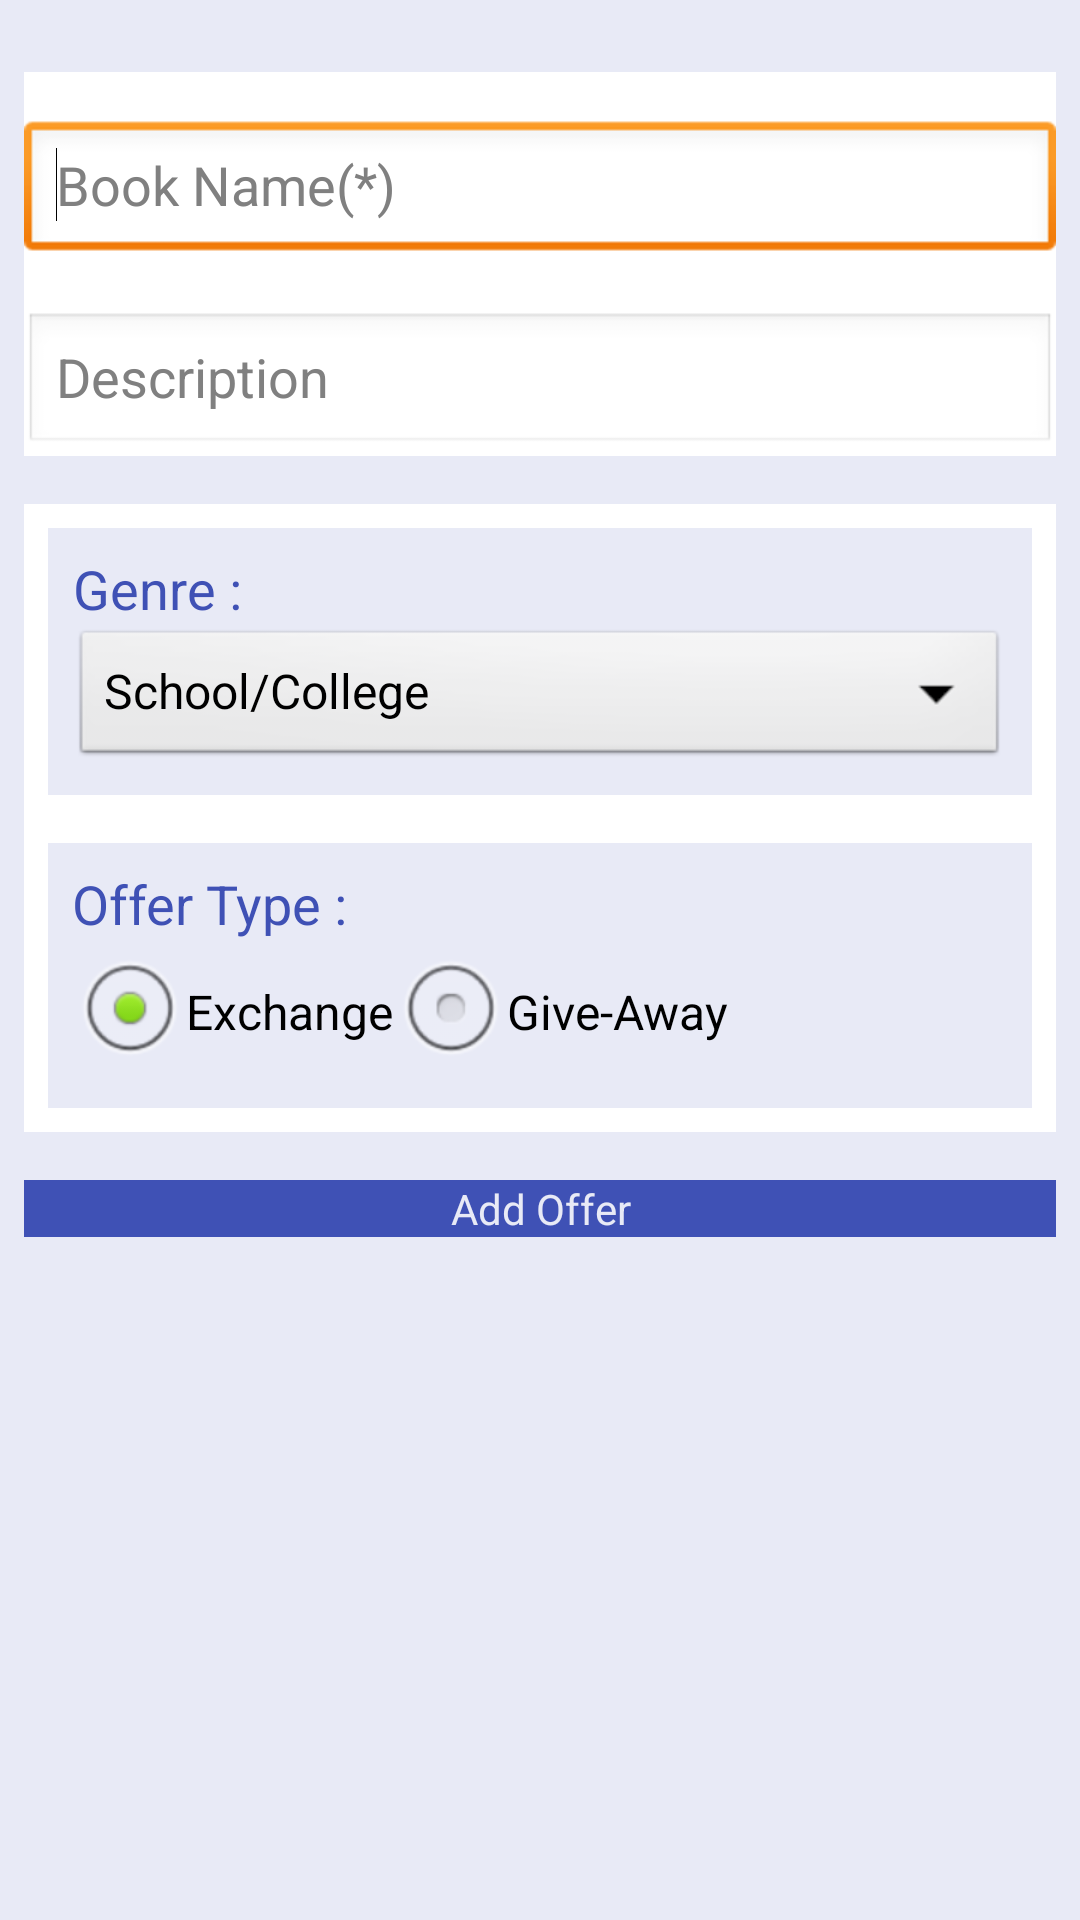

Reconstruct the res/layout file that produces this screen, plus the resources it refers to.
<!-- AndroidManifest.xml: application theme AppTheme -->
<!-- res/layout/add_offer_book_screen.xml -->
<?xml version="1.0" encoding="utf-8"?>

<LinearLayout xmlns:android="http://schemas.android.com/apk/res/android"
    android:layout_width="match_parent"
    android:layout_height="match_parent"
    android:background="#E8EAF6"
    android:orientation="vertical" >

    <ScrollView
        android:layout_width="match_parent"
        android:layout_height="match_parent" >

        <LinearLayout
            android:layout_width="match_parent"
            android:layout_height="wrap_content"
            android:orientation="vertical" >

            <RelativeLayout
                android:layout_width="match_parent"
                android:layout_height="match_parent"
                android:layout_margin="8dp" >

                <ImageView
                    android:id="@+id/addbook_imageViewUpload"
                    android:layout_width="wrap_content"
                    android:layout_height="wrap_content"
                    android:layout_alignParentTop="true"
                    android:layout_alignParentLeft="true"
                    android:layout_alignParentRight="true"
                    android:src="@drawable/imagebgaddbook" 
                    android:adjustViewBounds="true"
                    android:layout_centerInParent="true"
                    android:scaleType="fitCenter"/>
           
              

                <ImageButton
                    android:id="@+id/addbook_imageButtonUpload"
                    android:layout_width="wrap_content"
                    android:layout_height="wrap_content"
                    android:layout_alignBottom="@+id/addbook_imageViewUpload"
                    android:layout_alignRight="@+id/addbook_imageViewUpload"
                    android:background="@android:color/transparent"
                    android:src="@drawable/camera_icon" />
            </RelativeLayout>

            <LinearLayout
                android:layout_width="match_parent"
                android:layout_height="match_parent"
                android:layout_margin="8dp"
                android:background="#ffffff"
                android:orientation="vertical" >

                <EditText
                    android:id="@+id/addbook_book_name"
                    android:layout_width="match_parent"
                    android:layout_height="wrap_content"
                    android:layout_marginTop="16dp"
                    android:ems="10"
                    android:hint="Book Name(*)"
                    android:inputType="textMultiLine" >

                    <requestFocus android:layout_width="match_parent" />
                </EditText>

                <EditText
                    android:id="@+id/addbook_book_description"
                    android:layout_width="match_parent"
                    android:layout_height="wrap_content"
                    android:layout_marginTop="16dp"
                    android:ems="10"
                    android:hint="Description"
                    android:inputType="textMultiLine" >
                </EditText>
            </LinearLayout>

            <LinearLayout
                android:layout_width="match_parent"
                android:layout_height="match_parent"
                android:layout_margin="8dp"
                android:background="#ffffff"
                android:orientation="vertical" >

                <LinearLayout
                    android:layout_width="match_parent"
                    android:layout_height="match_parent"
                    android:layout_margin="8dp"
                    android:background="#E8EAF6"
                    android:orientation="vertical"
                    android:padding="8dp" >

                    <TextView
                        android:layout_width="wrap_content"
                        android:layout_height="wrap_content"
                        android:maxLength="20"
                        android:text="Genre : "
                        android:textAlignment="center"
                        android:textColor="#3F51B5"
                        android:textSize="18sp"
                        android:typeface="normal" />

                    <Spinner
                        android:id="@+id/addbook_spinner_genre"
                        android:layout_width="match_parent"
                        android:layout_height="wrap_content"
                        android:entries="@array/book_genre"
                        android:prompt="@string/book_genre_prompt" />
                </LinearLayout>

                <LinearLayout
                    android:layout_width="match_parent"
                    android:layout_height="match_parent"
                    android:layout_margin="8dp"
                    android:background="#E8EAF6"
                    android:orientation="vertical"
                    android:padding="8dp" >

                    <TextView
                        android:layout_width="wrap_content"
                        android:layout_height="wrap_content"
                        android:maxLength="20"
                        android:text="Offer Type : "
                        android:textAlignment="center"
                        android:textColor="#3F51B5"
                        android:textSize="18sp"
                        android:typeface="normal" />

                    <RadioGroup
                        android:id="@+id/addbook_radio_offertype"
                        android:layout_width="match_parent"
                        android:layout_height="wrap_content"
                        android:checkedButton="@+id/addbook_radio_exchange"
                        android:orientation="horizontal" >

                        <RadioButton
                            android:id="@+id/addbook_radio_exchange"
                            android:layout_width="wrap_content"
                            android:layout_height="wrap_content"
                            android:text="Exchange" />

                        <RadioButton
                            android:id="@+id/addbook_radio_giveaway"
                            android:layout_width="wrap_content"
                            android:layout_height="wrap_content"
                            android:text="Give-Away" />
                    </RadioGroup>
                </LinearLayout>
            </LinearLayout>

            <Button
                android:id="@+id/addbook_button_add"
                android:layout_width="match_parent"
                android:layout_height="wrap_content"
                android:layout_margin="8dp"
                android:background="#3F51B5"
                android:text="Add Offer"
                android:textColor="#E8EAF6" />
        </LinearLayout>
    </ScrollView>

</LinearLayout>
<!-- resources referenced by this layout -->
<resources>
  <string-array name="book_genre">
          <item>School/College</item>
          <item>Novels</item>
          <item>General Knowledge</item>
      </string-array>
  <!-- drawable camera_icon: png bitmap (drawable-hdpi, 1336 bytes) -->
  <string name="book_genre_prompt">Book Genre</string>
  <style name="AppTheme" parent="AppBaseTheme">
  
          
  
          <item name="android:actionBarStyle">@style/MyActionBar</item>
      </style>
  <style name="AppBaseTheme" parent="android:Theme.Light">
          
      </style>
  <style name="MyActionBar" parent="android:style/Widget.Holo.Light.ActionBar">
          <item name="android:background">#3F51B5</item>
          <item name="android:titleTextStyle">@style/Apptheme.ActionBar.TitleTextStyle</item>
      </style>
  <style name="Apptheme.ActionBar.TitleTextStyle" parent="@android:style/TextAppearance.StatusBar.Title">
          <item name="android:textColor">#E8EAF6</item>
      </style>
</resources>
